Run: headless pygame with SDL's dummy video driver; simulated clock (each Clock.tick advances the game by its frame time, no real sleeping); random seed 0; keys injected as events and as key.get_pressed() state; no mouse input.
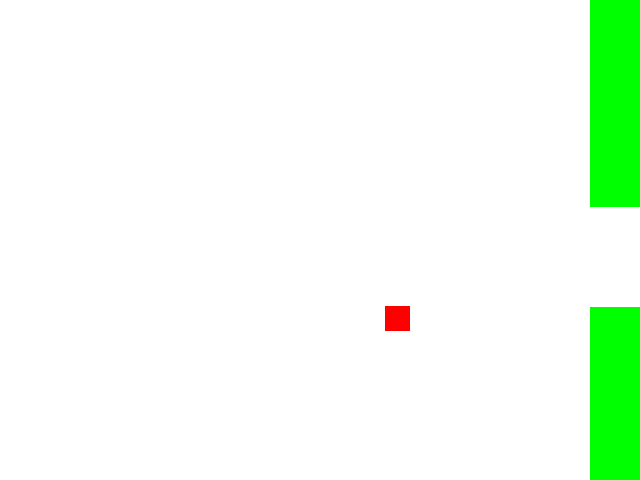
Frame 1 of 3 · flips 1–60 · no input
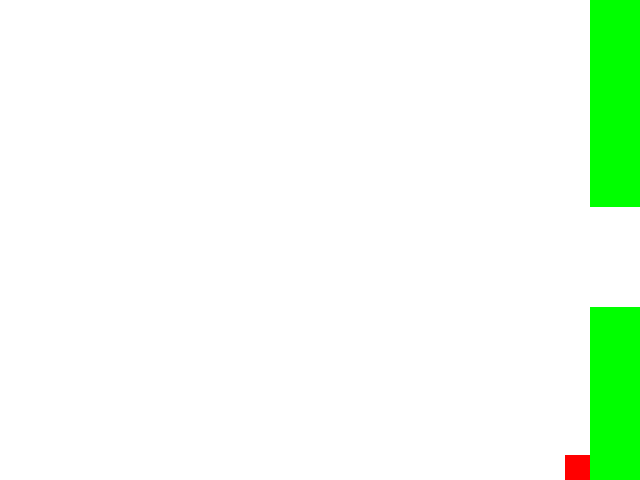
Frame 2 of 3 · flips 61–180 · tapped SPACE, RETURN · held RIGHT (→), D
Frame 3 of 3 · flips 181–300 · held DOWN (↓), S (game ended) · screen unchanged from frame 2, image omitted

The pygame program that drew these frames:

import pygame, sys
from pygame.locals import *
import random
from time import sleep


pygame.init()
width = 640
height = 480
DISPLAY=pygame.display.set_mode((width,height),0,32)

white=(255,255,255)
blue=(0,0,255)
red = (255, 0, 0)
green = (0, 255, 0)

DISPLAY.fill(white)

def setNone():
    return

def drawPipes(w1):
    DISPLAY.fill(white)
    global y1
    global y2

    y1 = random.randint(-240, 70)
    y2 = y1 + 350
    pygame.draw.rect(DISPLAY,green,(w1,y1,50,250))
    pygame.draw.rect(DISPLAY,green,(w1,y2,50,400))
    if y1 > 0:
        pygame.draw.rect(DISPLAY,green,(w1,0,50,250))

def die(player_x_pos):
    global moving
    global sDown
    global player
    moving = False
    sDown = False
    DISPLAY.fill(white)
    player = pygame.draw.rect(DISPLAY,red,(player_x_pos,player_y_pos,playerW,playerH))
    pygame.display.update()
    return player_x_pos
    

player_x_pos = 295
player_y_pos = 215
downAcceleration  = 0.05
downSpeed = 0
sDown = False
playerW = 25
playerH = 25
player = pygame.draw.rect(DISPLAY,red,(player_x_pos,player_y_pos,25,25))
times = 0
speed = 1.5
thing = 500
w1 = 590
done = False
moving = True
drawPipes(w1)
while True:
    for event in pygame.event.get():
        if event.type==QUIT:
            pygame.quit()
            sys.exit()
        if event.type == pygame.KEYDOWN and moving == True:
            if event.key == K_SPACE:
                sDown = True
                downSpeed = 0
    if sDown == True and moving == True:
        pygame.draw.rect(DISPLAY,white,(player_x_pos,player_y_pos,playerW,playerH))
        times += 1
        player_y_pos -= 2
        if player_y_pos <= 0:
            player_y_pos = 0
            sDown = False
        if times >= 30:
            sDown = False
            times = 0
        downSpeed=0
    
    if downSpeed <= 5:
        downSpeed += downAcceleration
    if player_y_pos >= height - 25:
        player_y_pos = height - 25
        pygame.quit()
        sys.exit()
    if player_x_pos >= width - 25:
        speed = -1.5
        w1 = 0
        thing = 0
        drawPipes(w1)
    if player_x_pos <= 0:
        speed = 1.5
        w1 = 590
        thing = 0
        drawPipes(w1)

    if w1 == 0 and done == False:
        if player_x_pos <= 50:
            if player_y_pos <= y1+250 or player_y_pos >= y2:
                done = True
                player_x_pos = die(player_x_pos)
    if w1 == 590 and done == False:
        if player_x_pos >= 565:
            if player_y_pos <= y1+250 or player_y_pos >= y2:
                done = True
                player_x_pos = die(player_x_pos)


    pygame.draw.rect(DISPLAY,white,(player_x_pos,player_y_pos,playerW,playerH))
    if sDown == False:
        player_y_pos += downSpeed
    if moving == True:
        player_x_pos += speed
    player = pygame.draw.rect(DISPLAY,red,(player_x_pos,player_y_pos,playerW,playerH))
    pygame.display.update()
